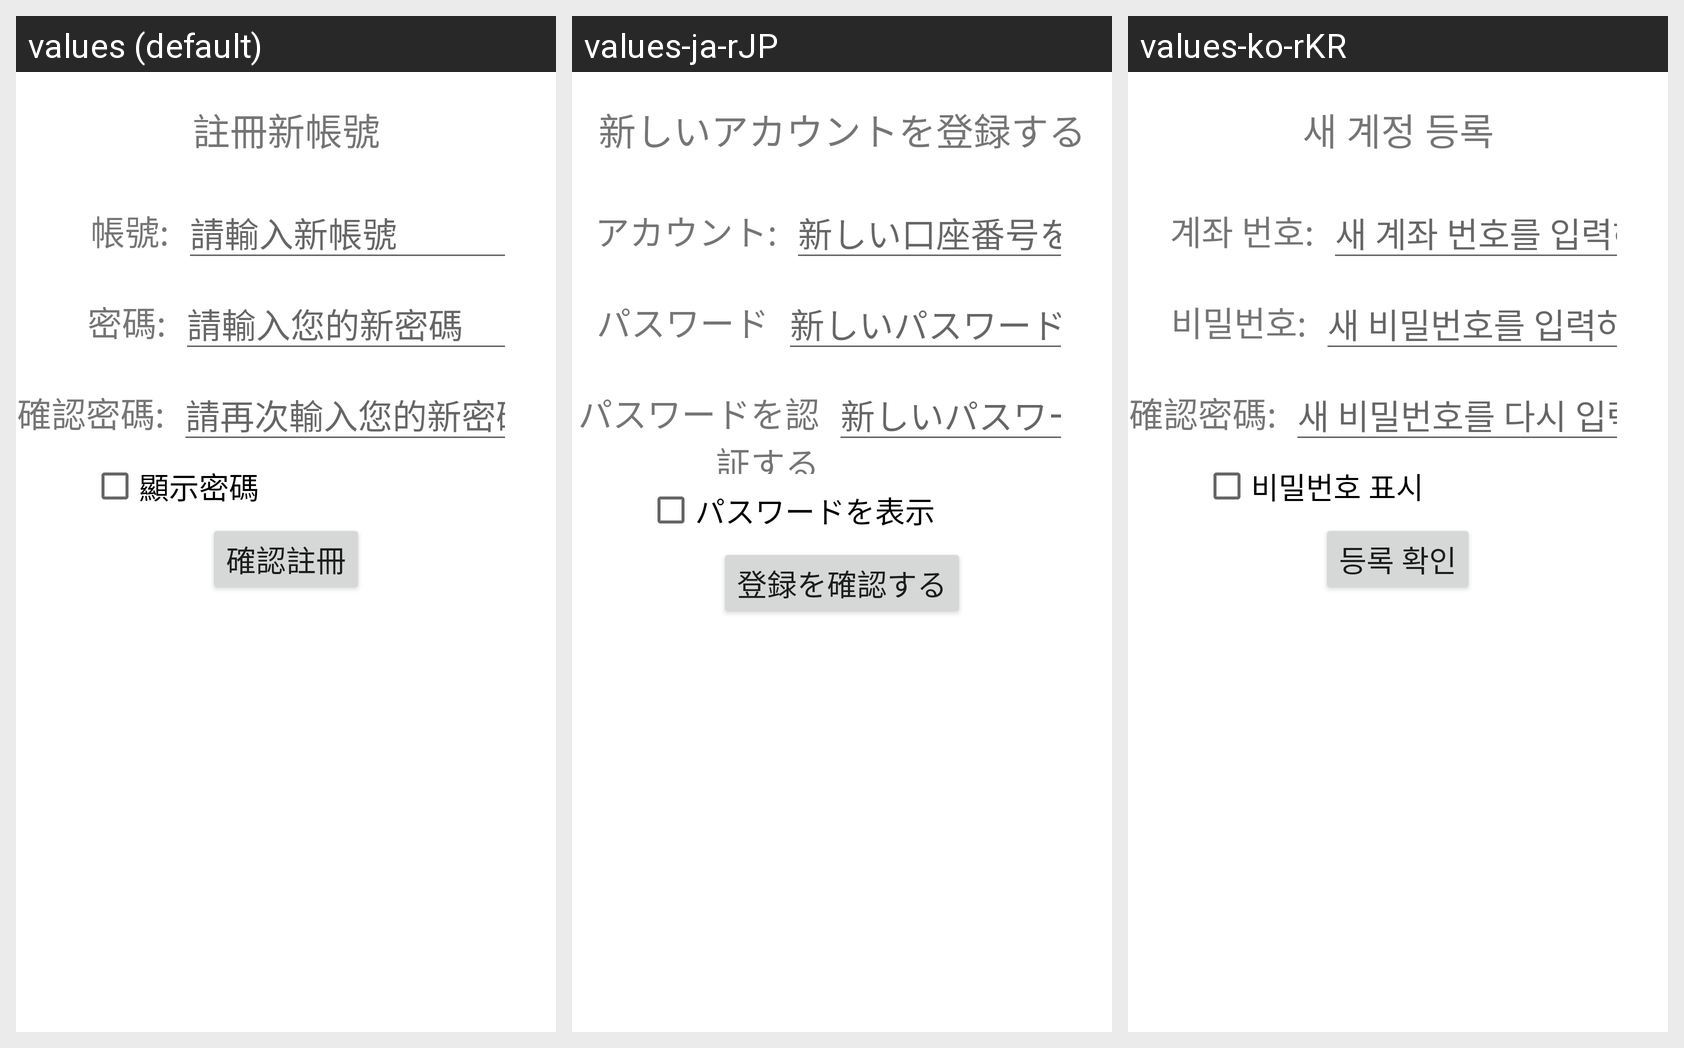

Translations of the strings shown on this Android screen, per locale in the grid:
Android screen res/layout/activity_signup.xml rendered under 3 locales, left to right: values (default), values-ja-rJP, values-ko-rKR. Device: Nexus 5 (rendered at 1080×1920; each locale shown at half size, 540×960, under a caption strip naming it); theme Theme.FinalProject.
Strings drawn on this screen, with the default value and each locale's value (text and hints the layout hard-codes, and strings that could not be matched under every locale, appear in the picture but are not listed):

signup_TitleText
  values: 註冊新帳號
  values-ja-rJP: 新しいアカウントを登録する
  values-ko-rKR: 새 계정 등록

login_accountText
  values: 帳號:
  values-ja-rJP: アカウント:
  values-ko-rKR: 계좌 번호:

signup_enterAccountHintText
  values: 請輸入新帳號
  values-ja-rJP: 新しい口座番号を入力してください
  values-ko-rKR: 새 계좌 번호를 입력하세요.

login_passwordText
  values: 密碼:
  values-ja-rJP: パスワード
  values-ko-rKR: 비밀번호:

signup_enterPasswordHintText
  values: 請輸入您的新密碼
  values-ja-rJP: 新しいパスワードを入力してください
  values-ko-rKR: 새 비밀번호를 입력하세요

signup_reenterPasswordText
  values: 確認密碼:
  values-ja-rJP: パスワードを認証する
  values-ko-rKR: 確認密碼:

signup_enterPasswordCheckHintText
  values: 請再次輸入您的新密碼
  values-ja-rJP: 新しいパスワードをもう一度入力してください
  values-ko-rKR: 새 비밀번호를 다시 입력해주세요

login_showPasswordCheckboxText
  values: 顯示密碼
  values-ja-rJP: パスワードを表示
  values-ko-rKR: 비밀번호 표시

signup_confirmBtnText
  values: 確認註冊
  values-ja-rJP: 登録を確認する
  values-ko-rKR: 등록 확인
